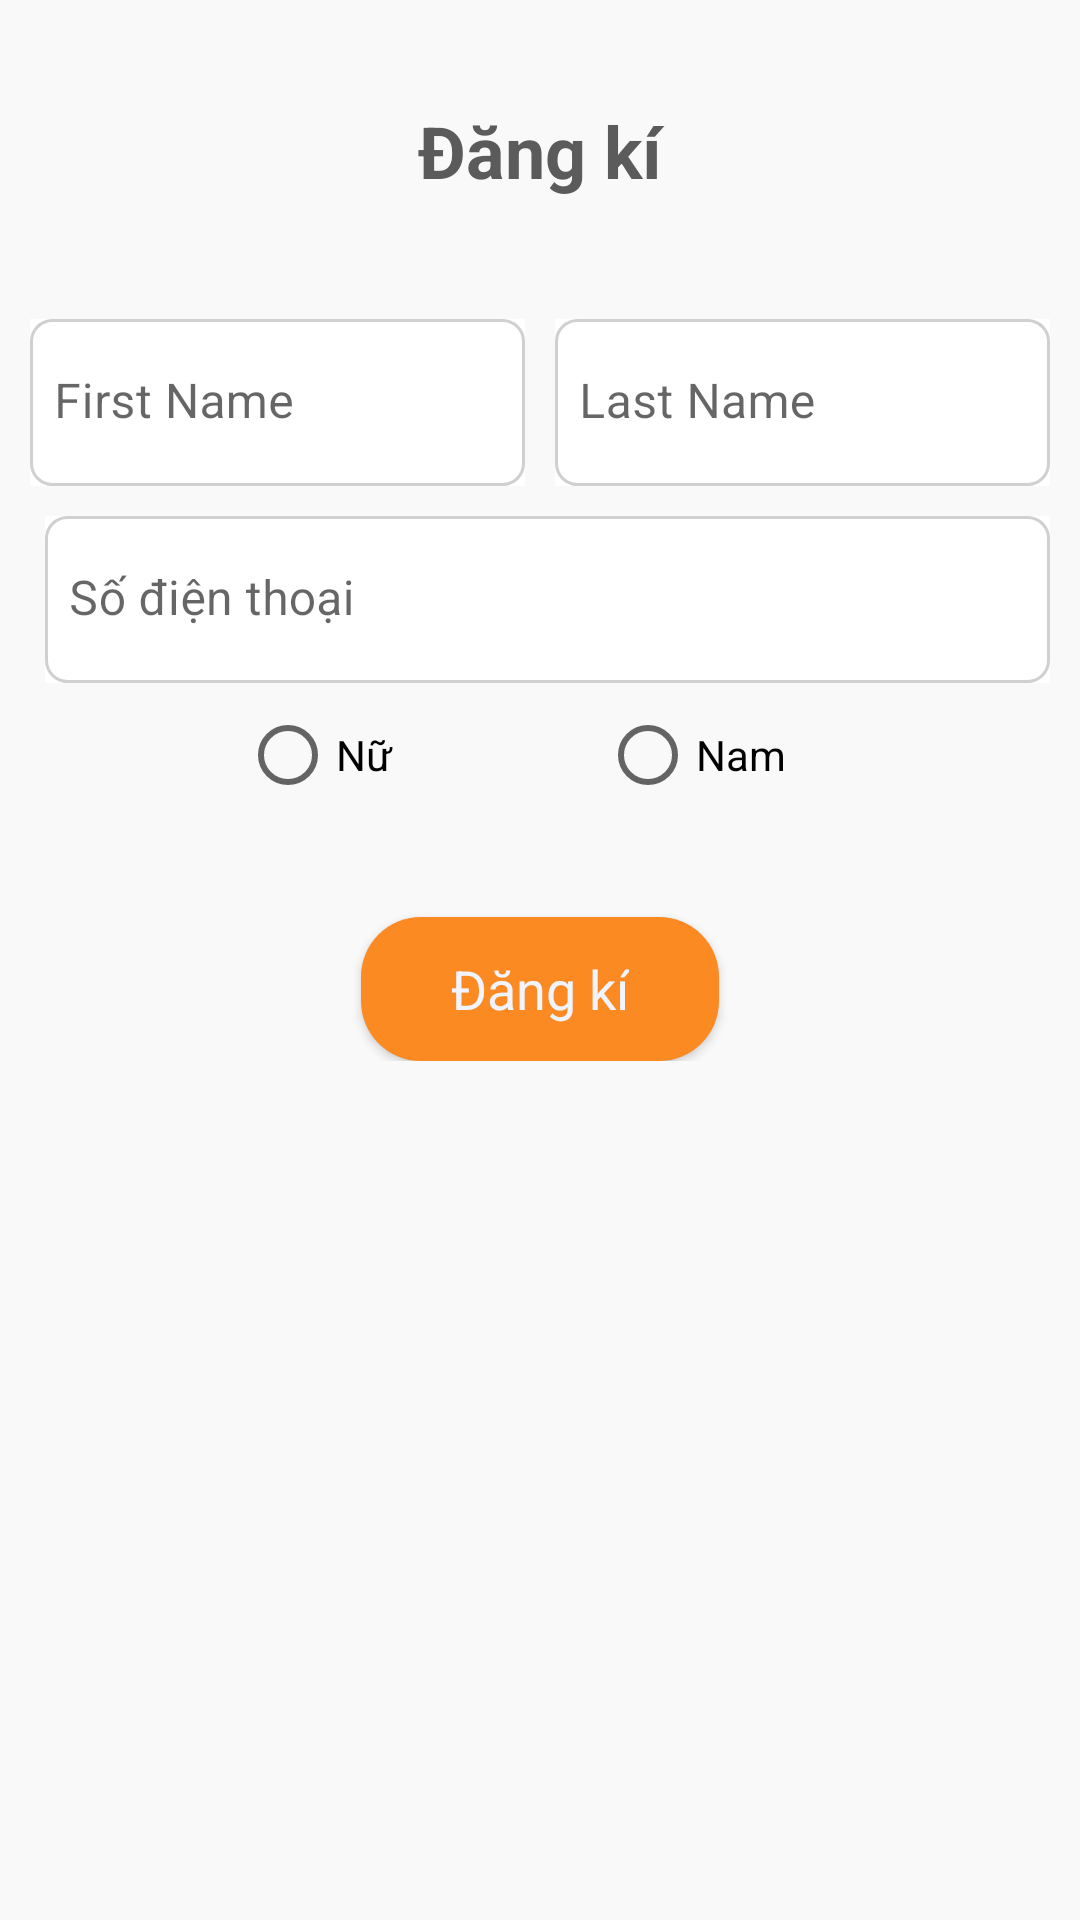

Write the Android layout XML for this screen, with the resource values it uses.
<!-- AndroidManifest.xml: application theme Theme.MyApplication -->
<!-- res/layout/activity_register.xml -->
<?xml version="1.0" encoding="utf-8"?>
<RelativeLayout xmlns:android="http://schemas.android.com/apk/res/android"
    xmlns:app="http://schemas.android.com/apk/res-auto"
    xmlns:tools="http://schemas.android.com/tools"
    android:layout_width="match_parent"
    android:layout_height="match_parent"
    tools:context=".Activity.RegisterActivity"
    android:paddingHorizontal="10dp"
    android:paddingVertical="14dp"
    android:background="@color/main_background">

    <TextView
        android:id="@+id/tittle_register_layout"
        android:layout_width="match_parent"
        android:layout_height="wrap_content"
        android:text="Đăng kí"
        android:textAppearance="@style/big_tittle_dark_bold"
        android:gravity="center"
        android:layout_marginTop="20dp"/>

    <LinearLayout
        android:layout_width="match_parent"
        android:layout_height="wrap_content"
        android:orientation="vertical"
        android:layout_below="@id/tittle_register_layout"
        android:layout_marginTop="40dp"
        >

        <LinearLayout
            android:layout_width="match_parent"
            android:layout_height="wrap_content"
            android:orientation="horizontal"
            android:weightSum="2">
            <com.google.android.material.textfield.TextInputLayout
                android:layout_width="wrap_content"
                android:layout_height="wrap_content"
                android:layout_weight="1"
                android:layout_marginRight="5dp"
                app:boxStrokeWidth="0dp"
                android:background="@color/white"
                >
                <com.google.android.material.textfield.TextInputEditText
                    android:id="@+id/edt_firstname"
                    android:layout_width="match_parent"
                    android:layout_height="wrap_content"
                    android:background="@drawable/register_edt"
                    android:paddingHorizontal="8dp"
                    android:hint="@string/firstname"/>
            </com.google.android.material.textfield.TextInputLayout>

            <com.google.android.material.textfield.TextInputLayout
                android:layout_width="wrap_content"
                android:layout_height="wrap_content"
                android:layout_weight="1"
                android:layout_marginLeft="5dp"
                app:boxStrokeWidth="0dp"
                android:background="@color/white">
                <com.google.android.material.textfield.TextInputEditText
                    android:id="@+id/edt_lastname"
                    android:layout_width="match_parent"
                    android:layout_height="wrap_content"
                    android:background="@drawable/register_edt"
                    android:paddingHorizontal="8dp"
                    android:hint="@string/lastname"/>
            </com.google.android.material.textfield.TextInputLayout>
        </LinearLayout>

        <com.google.android.material.textfield.TextInputLayout
            android:layout_width="match_parent"
            android:layout_height="wrap_content"
            android:layout_weight="1"
            android:layout_marginLeft="5dp"
            app:boxStrokeWidth="0dp"
            android:background="@color/white"
            android:layout_marginTop="10dp"
            android:layout_marginStart="0dp">
            <com.google.android.material.textfield.TextInputEditText
                android:id="@+id/edt_phone_number"
                android:layout_width="match_parent"
                android:layout_height="wrap_content"
                android:background="@drawable/register_edt"
                android:paddingHorizontal="8dp"
                android:hint="@string/phoneNumber"/>
        </com.google.android.material.textfield.TextInputLayout>

        <RadioGroup
            android:id="@+id/radio_group_gender"
            android:layout_width="match_parent"
            android:layout_height="wrap_content">
            <LinearLayout
                android:layout_width="match_parent"
                android:layout_height="wrap_content"
                android:orientation="horizontal"
                android:weightSum="2">

                <RadioButton
                    android:id="@+id/radiobt_female"
                    android:layout_width="match_parent"
                    android:layout_height="wrap_content"
                    android:layout_weight="1"
                    android:text="@string/female"
                    android:layout_marginStart="70dp"
                    />

                <RadioButton
                    android:id="@+id/radiobt_male"
                    android:layout_width="match_parent"
                    android:layout_height="wrap_content"
                    android:layout_weight="1"
                    android:text="@string/male"
                    android:layout_marginStart="20dp"/>
            </LinearLayout>
        </RadioGroup>
        <androidx.appcompat.widget.AppCompatButton
            android:id="@+id/bt_register"
            android:layout_width="wrap_content"
            android:layout_height="wrap_content"
            android:background="@drawable/round_bt"
            android:text="@string/register"
            android:textAppearance="@style/normal_tittle_light"
            android:layout_gravity="center"
            android:layout_marginTop="30dp"
            android:paddingHorizontal="30dp"/>
    </LinearLayout>

</RelativeLayout>
<!-- resources referenced by this layout -->
<resources>
  <color name="main_background">#F9F9F9</color>
  <color name="white">#FFFFFFFF</color>
  <!-- drawable register_edt (drawable) -->
  <?xml version="1.0" encoding="utf-8"?>
  <shape xmlns:android="http://schemas.android.com/apk/res/android">
      <corners android:radius="7dp"/>
      <solid android:color="@android:color/transparent"/>
      <stroke android:width="1dp"
          android:color="@color/stroke_color"/>
  </shape>
  <!-- drawable round_bt (drawable) -->
  <?xml version="1.0" encoding="utf-8"?>
  <shape xmlns:android="http://schemas.android.com/apk/res/android">
      <solid android:color="@color/rount_bt_color"/>
      <corners android:radius="20dp"/>
  </shape>
  <string name="female">Nữ</string>
  <string name="firstname">First Name</string>
  <string name="lastname">Last Name</string>
  <string name="male">Nam</string>
  <string name="phoneNumber">Số điện thoại</string>
  <string name="register">Đăng kí</string>
  <style name="big_tittle_dark_bold">
          <item name="android:textSize">24sp</item>
          <item name="android:textColor">@color/text_color_dark</item>
          <item name="android:textStyle">bold</item>
      </style>
  <style name="normal_tittle_light">
          <item name="android:textSize">18sp</item>
          <item name="android:textColor">@color/text_color_light</item>
      </style>
  <style name="Theme.MyApplication" parent="Theme.MaterialComponents.DayNight.NoActionBar">
          
          <item name="colorPrimary">@color/background_blue</item>
          <item name="colorPrimaryVariant">@color/background_blue</item>
          <item name="colorOnPrimary">@color/white</item>
          
          <item name="colorSecondary">@color/teal_200</item>
          <item name="colorSecondaryVariant">@color/teal_700</item>
          <item name="colorOnSecondary">@color/black</item>
          
          <item name="android:statusBarColor" tools:targetApi="l">?attr/colorPrimaryVariant</item>
          
      </style>
  <color name="stroke_color">#D1D0D0</color>
  <color name="rount_bt_color">#FB8A22</color>
  <color name="text_color_dark">#5B5B5B</color>
  <color name="text_color_light">#F0F4FF</color>
  <color name="background_blue">#3366FF</color>
  <color name="teal_200">#FF03DAC5</color>
  <color name="teal_700">#FF018786</color>
  <color name="black">#FF000000</color>
</resources>
